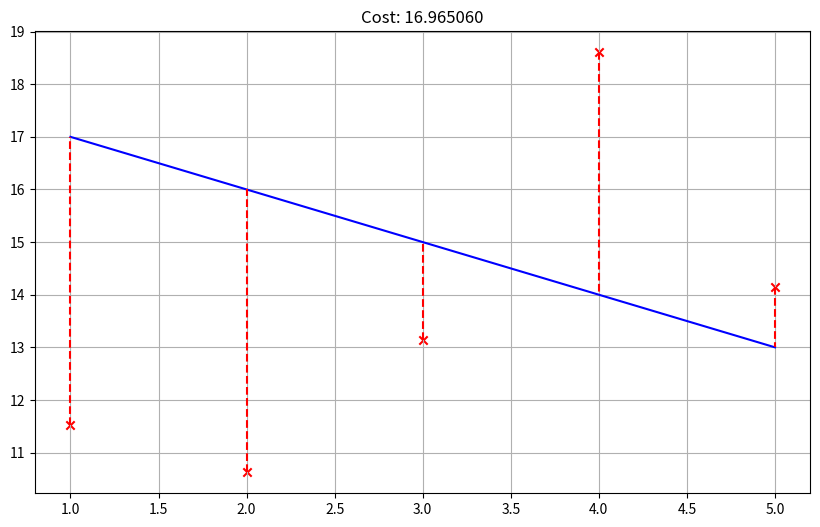
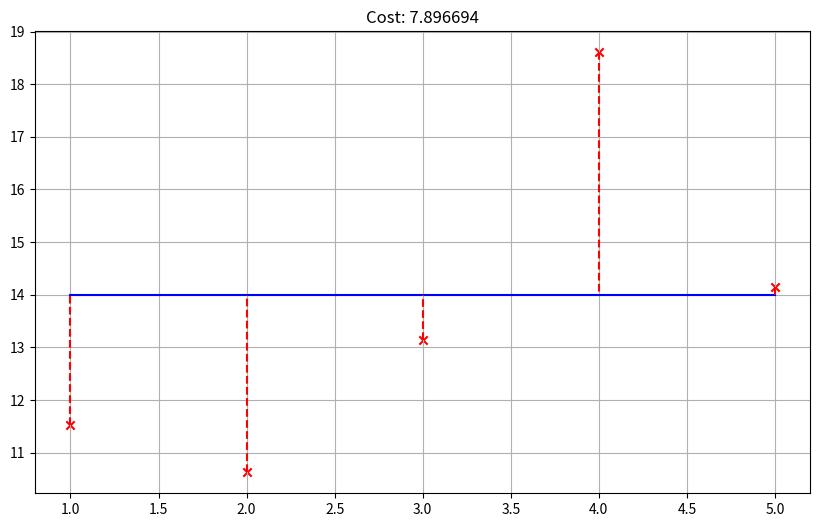
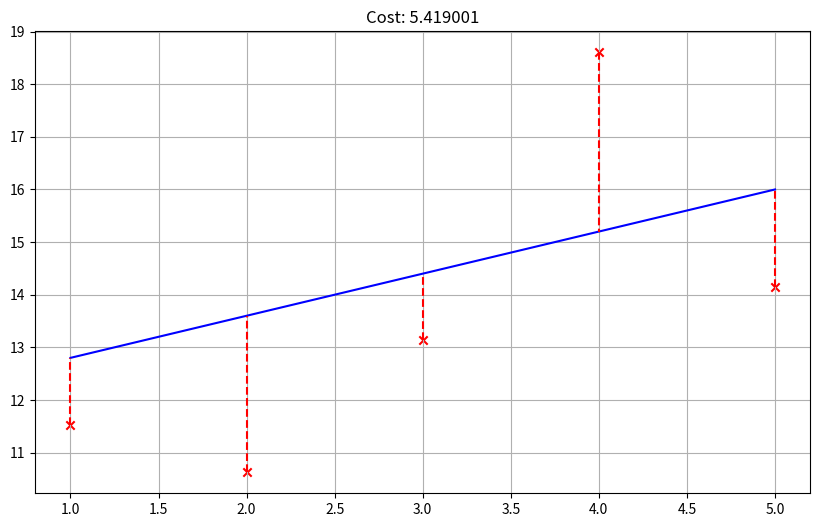

Reproduce these figures in Python, in order.
import numpy as np
import matplotlib.pyplot as plt


def  plot_with_loss(x, y, theta):
    """Plot the data and prediction line from three non-empty numpy.ndarray.
    Args:
    x: has to be an numpy.ndarray, a vector of dimension m * 1.
    y: has to be an numpy.ndarray, a vector of dimension m * 1.
    theta: has to be an numpy.ndarray, a vector of dimension 2 * 1.
    Returns:
    Nothing.
    Raises:
    This function should not raise any Exception.
    """
    try:
        predicted = theta[0] + theta[1] * x
        loss = ((y - predicted) ** 2).sum() / (y.shape[0])
        plt.figure(figsize=(10,6))
        plt.title(f"Cost: {loss:6f}")
        plt.plot(x, predicted, c = "b")
        plt.scatter(x, y, marker='x', c='r')
        for i, ax in enumerate(x):
            plt.plot([ax, ax], [y[i], predicted[i]], "r--")
        plt.grid()
        plt.show()
    except:
        pass


x = np.arange(1,6)
y = np.array([11.52434424, 10.62589482, 13.14755699, 18.60682298, 14.14329568])
# Example 1:
theta1= np.array([18,-1])
plot_with_loss(x, y, theta1)
theta2 = np.array([14, 0])
plot_with_loss(x, y, theta2)
theta3 = np.array([12, 0.8])
plot_with_loss(x, y, theta3)